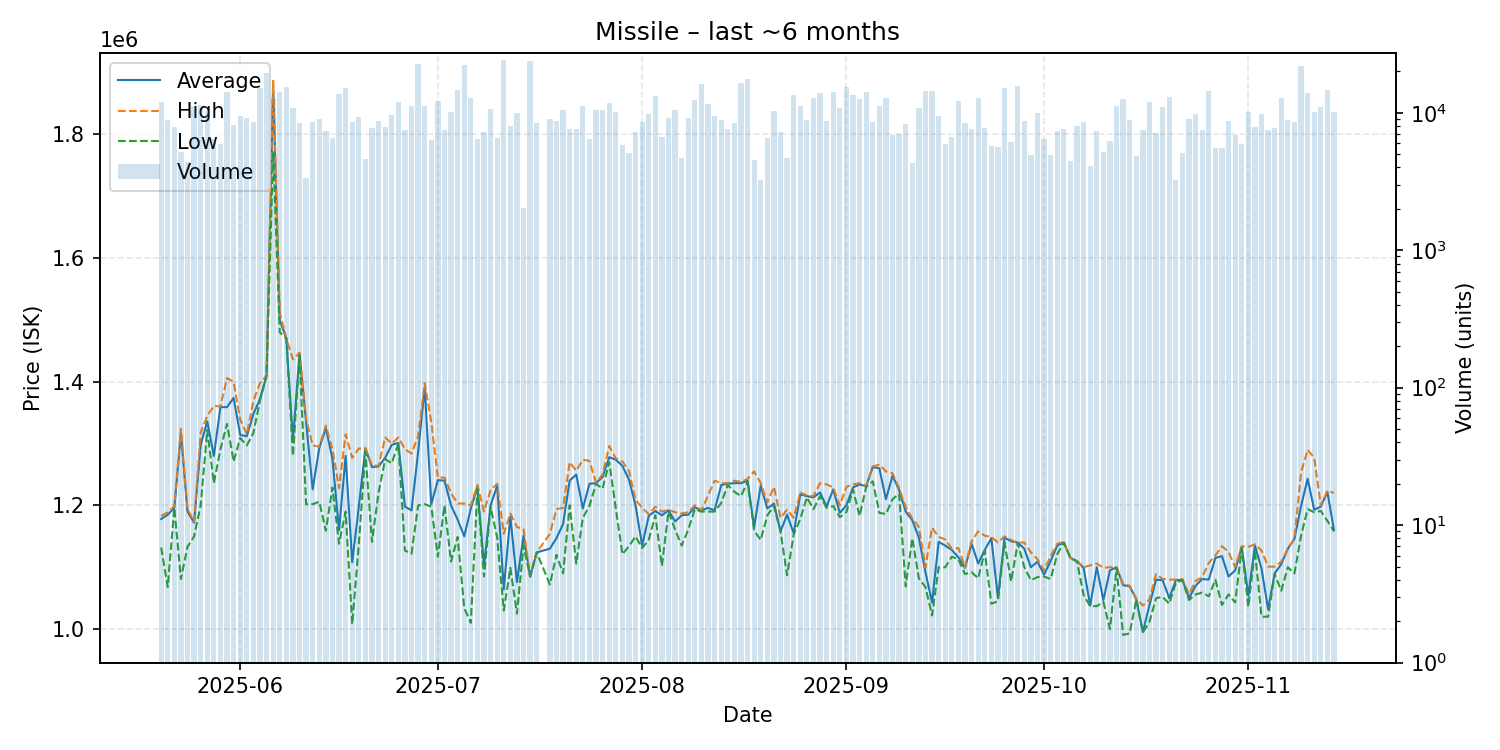

Source data for this figure (header and first rows):
date, average, highest, lowest, order_count, volume
2025-05-20, 1178000, 1183000, 1132000, 131, 11934
2025-05-21, 1185000, 1189000, 1068000, 165, 8906
2025-05-22, 1196000, 1199000, 1196000, 126, 7826
2025-05-23, 1317000, 1324000, 1081000, 100, 5170
2025-05-24, 1190000, 1194000, 1133000, 106, 4385
2025-05-25, 1172000, 1174000, 1150000, 147, 11271
2025-05-26, 1298000, 1318000, 1200000, 141, 11439
2025-05-27, 1336000, 1345000, 1322000, 152, 10292
2025-05-28, 1280000, 1361000, 1236000, 151, 6412
2025-05-29, 1359000, 1360000, 1291000, 159, 5961
2025-05-30, 1359000, 1406000, 1332000, 162, 14152
2025-05-31, 1374000, 1400000, 1271000, 159, 8202
2025-06-01, 1314000, 1339000, 1309000, 163, 9449
2025-06-02, 1312000, 1315000, 1297000, 158, 9206
2025-06-03, 1348000, 1369000, 1317000, 168, 8563
2025-06-04, 1372000, 1398000, 1370000, 158, 15252
2025-06-05, 1410000, 1410000, 1410000, 140, 19565
2025-06-06, 1881000, 1887000, 1773000, 143, 12553
2025-06-07, 1500000, 1512000, 1480000, 204, 14089
2025-06-08, 1470000, 1470000, 1470000, 191, 15387
2025-06-09, 1306000, 1436000, 1280000, 164, 10906
2025-06-10, 1445000, 1447000, 1443000, 146, 8458
2025-06-11, 1335000, 1340000, 1202000, 88, 3361
2025-06-12, 1226000, 1297000, 1202000, 111, 8512
2025-06-13, 1293000, 1295000, 1206000, 148, 9044
2025-06-14, 1325000, 1329000, 1159000, 154, 7414
2025-06-15, 1275000, 1291000, 1229000, 145, 6601
2025-06-16, 1160000, 1228000, 1138000, 148, 13612
2025-06-17, 1280000, 1315000, 1190000, 166, 15140
2025-06-18, 1108000, 1277000, 1008000, 123, 8504
2025-06-19, 1198000, 1292000, 1137000, 146, 9298
2025-06-20, 1292000, 1293000, 1286000, 103, 4588
2025-06-21, 1262000, 1265000, 1141000, 194, 7791
2025-06-22, 1263000, 1264000, 1221000, 207, 8662
2025-06-23, 1277000, 1310000, 1275000, 129, 7886
2025-06-24, 1298000, 1300000, 1268000, 157, 9674
2025-06-25, 1301000, 1310000, 1300000, 131, 12073
2025-06-26, 1198000, 1291000, 1127000, 139, 7498
2025-06-27, 1192000, 1284000, 1122000, 169, 11208
2025-06-28, 1286000, 1312000, 1200000, 194, 22633
2025-06-29, 1391000, 1398000, 1202000, 156, 11183
2025-06-30, 1202000, 1335000, 1198000, 152, 6320
2025-07-01, 1241000, 1245000, 1117000, 131, 12135
2025-07-02, 1240000, 1245000, 1200000, 148, 7470
2025-07-03, 1200000, 1220000, 1109000, 137, 10135
2025-07-04, 1177000, 1203000, 1149000, 144, 14654
2025-07-05, 1150000, 1203000, 1034000, 208, 22306
2025-07-06, 1195000, 1200000, 1010000, 223, 12892
2025-07-07, 1230000, 1233000, 1226000, 141, 6462
2025-07-08, 1103000, 1190000, 1085000, 137, 7189
2025-07-09, 1200000, 1225000, 1197000, 143, 10576
2025-07-10, 1232000, 1235000, 1148000, 138, 6552
2025-07-11, 1064000, 1154000, 1030000, 164, 24047
2025-07-12, 1182000, 1187000, 1099000, 127, 7974
2025-07-13, 1076000, 1165000, 1025000, 143, 9889
2025-07-14, 1151000, 1162000, 1135000, 111, 2034
2025-07-15, 1085000, 1085000, 1085000, 157, 23625
2025-07-16, 1124000, 1124000, 1124000, 128, 8443
2025-07-18, 1130000, 1154000, 1072000, 157, 8950
2025-07-19, 1147000, 1194000, 1120000, 149, 8773
... 118 more rows
